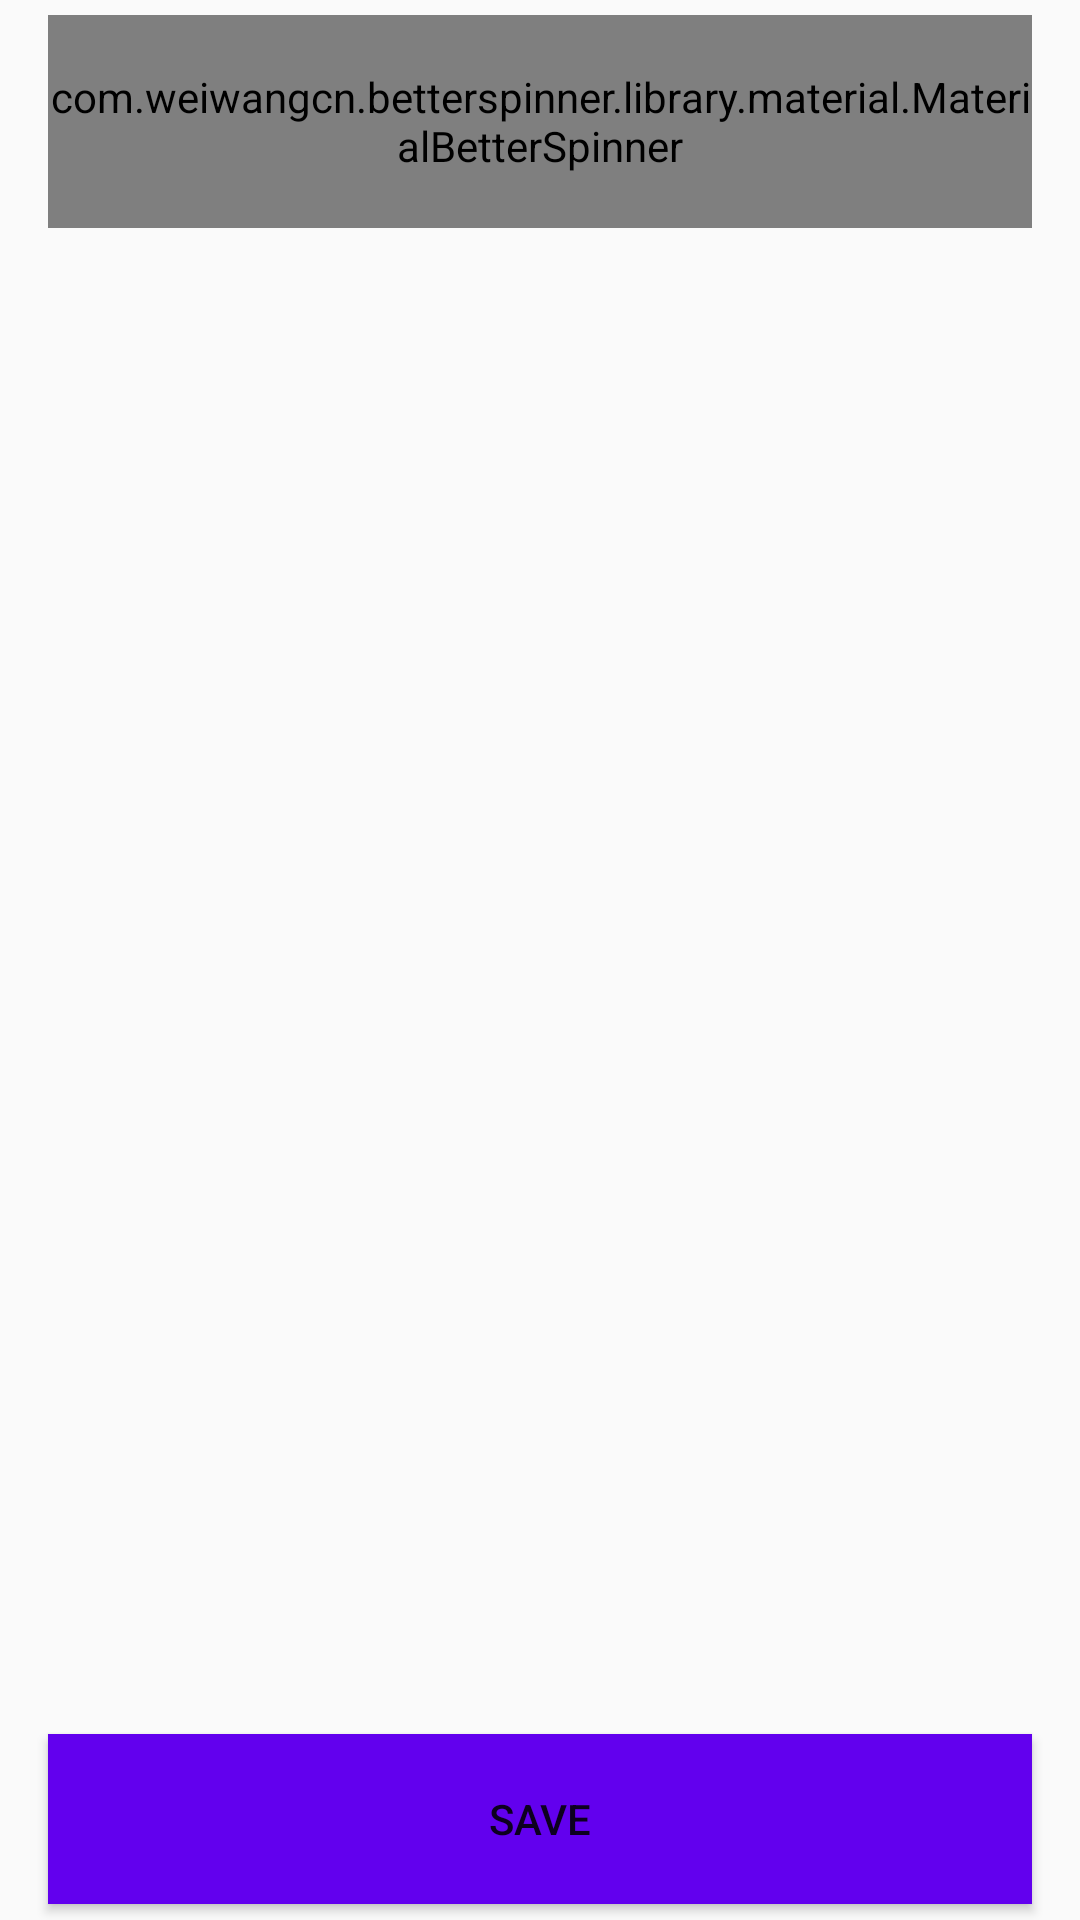

The Android layout XML behind this screen, and the referenced resources:
<!-- AndroidManifest.xml: application theme AppTheme -->
<!-- res/layout/activity_attendance.xml -->
<?xml version="1.0" encoding="utf-8"?>
<LinearLayout
    xmlns:android="http://schemas.android.com/apk/res/android"
    xmlns:app="http://schemas.android.com/apk/res-auto"
    android:layout_width="match_parent"
    android:layout_height="match_parent"
    android:orientation="vertical"
    >

    <com.weiwangcn.betterspinner.library.material.MaterialBetterSpinner
        android:layout_marginLeft="16dp"
        android:layout_marginRight="16dp"
        android:layout_marginTop="5dp"
        android:layout_weight="1"
        android:id="@+id/android_material_design_spinner"
        android:layout_width="match_parent"
        android:layout_height="0dp"
        android:hint="Select A Course"
        android:textColorHint="#05ab9a"
        app:met_floatingLabel="normal" />

    <android.support.v7.widget.RecyclerView
        android:layout_marginLeft="16dp"
        android:layout_marginRight="16dp"
        android:layout_width="match_parent"
        android:layout_height="0dp"
        android:layout_weight="7"
        android:id="@+id/recyclerview"

        />

    <android.support.v7.widget.AppCompatButton
        android:layout_width="match_parent"
        android:layout_height="0dp"
        android:layout_weight="0.8"
        android:layout_marginLeft="16dp"
        android:layout_marginRight="16dp"
        android:layout_marginTop="5dp"
        android:layout_marginBottom="5dp"
        android:text="@string/save"
        android:id="@+id/saveButton"
        android:background="@color/colorPrimary"
        />


</LinearLayout>
<!-- resources referenced by this layout -->
<resources>
  <string name="save">Save</string>
  <style name="AppTheme" parent="Theme.AppCompat.Light.DarkActionBar">
          
          <item name="colorPrimary">@color/colorPrimary</item>
          <item name="colorPrimaryDark">@color/colorPrimaryDark</item>
          <item name="colorAccent">@android:color/black</item>
      </style>
  <!-- not gathered from this repository: default colours our renderer supplied (Android Studio template values) -->
  <color name="colorPrimary">#FF6200EE</color>
  <color name="colorPrimaryDark">#FF3700B3</color>
</resources>
